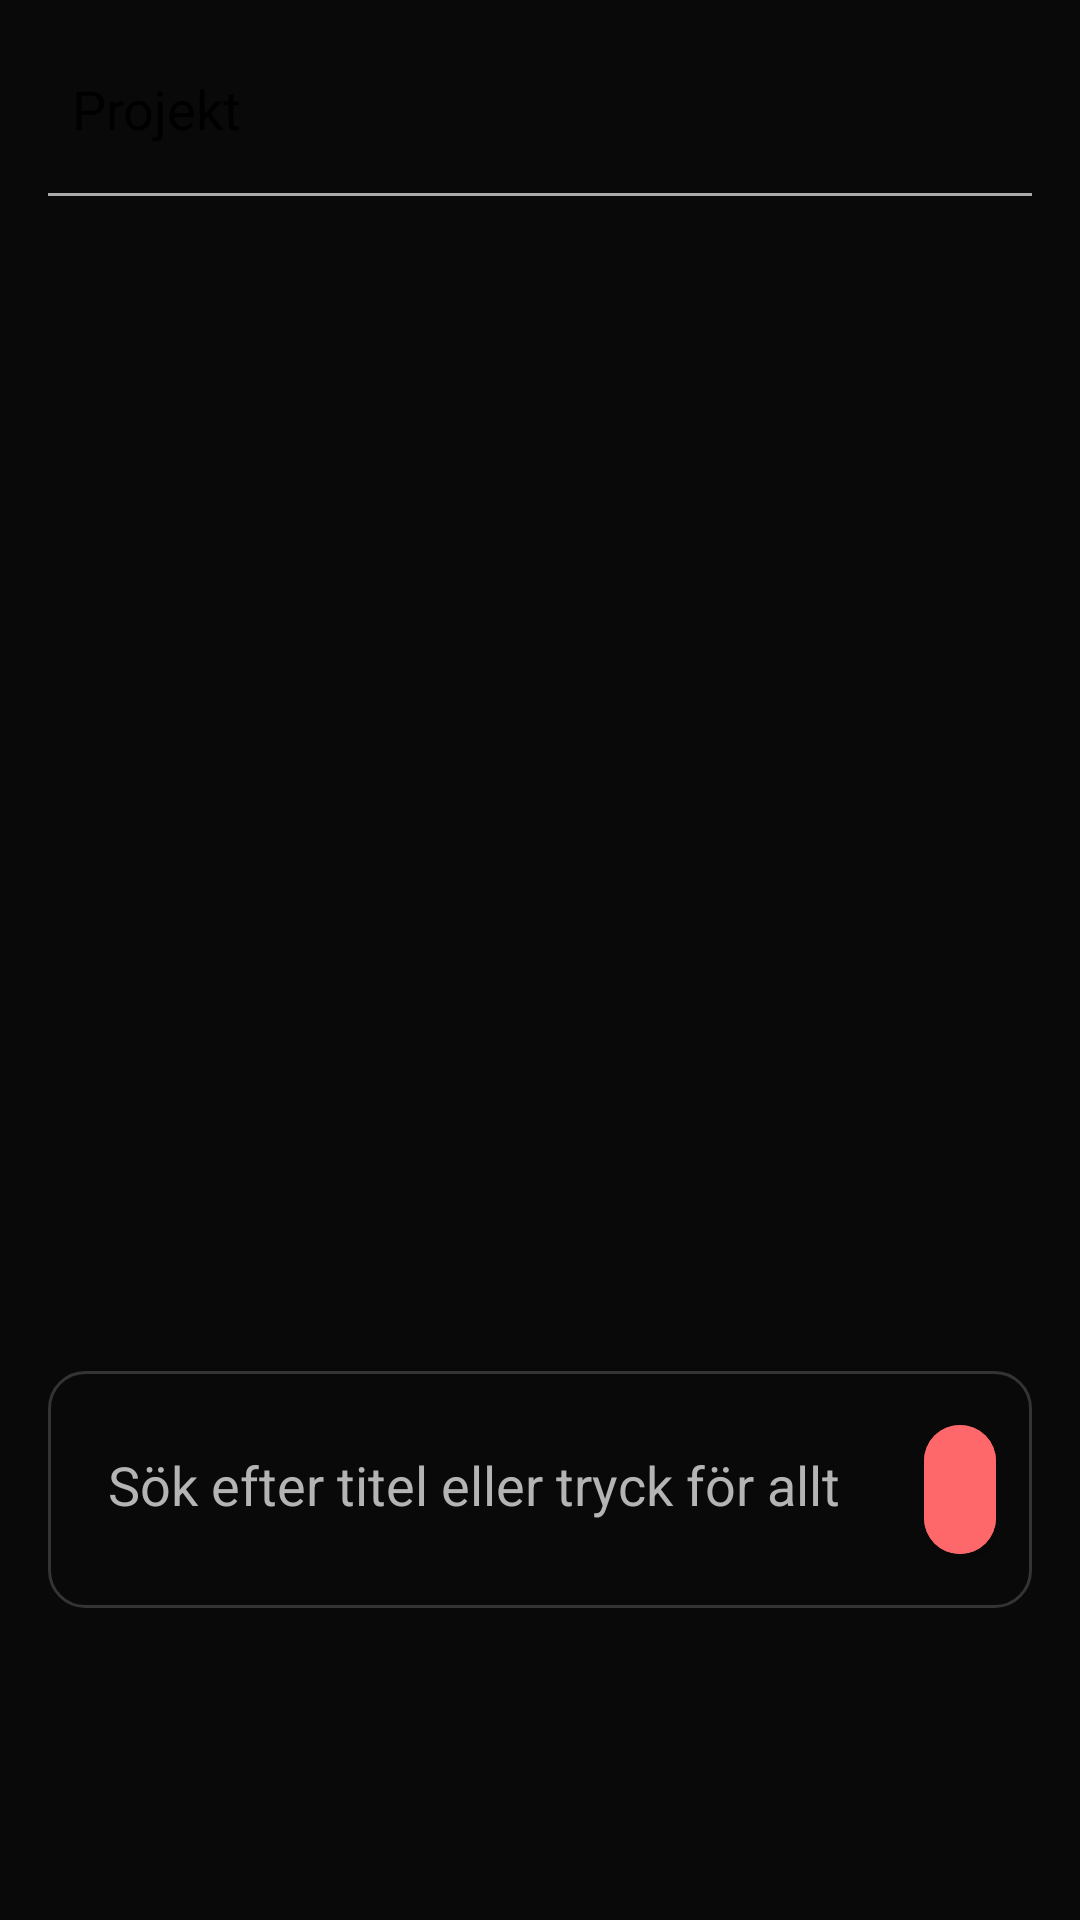

Here is an Android app screen rendered from its layout file. Give the layout XML and the strings, colors and styles it references.
<!-- AndroidManifest.xml: application theme Theme.Frontend_android -->
<!-- res/layout/fragment_projects.xml -->
<androidx.constraintlayout.widget.ConstraintLayout
    android:id="@+id/message_form"
    android:layout_width="match_parent"
    android:layout_height="match_parent"
    android:orientation="vertical"
    android:padding="16dp"
    android:elevation="4dp"
    android:layout_marginTop="36dp"
    xmlns:android="http://schemas.android.com/apk/res/android"
    xmlns:app="http://schemas.android.com/apk/res-auto">




    <com.google.android.material.textview.MaterialTextView
        android:id="@+id/contact_header"
        android:layout_width="match_parent"
        android:layout_height="wrap_content"
        android:textSize="18sp"
        android:textAppearance="@style/TextAppearance.Material3.TitleLarge.Emphasized"
        android:padding="8dp"
        android:gravity="center_vertical"
        android:textColor="@color/black"
        android:text="@string/title_projects"
        app:layout_constraintTop_toTopOf="parent"
        app:layout_constraintStart_toStartOf="parent"
        app:layout_constraintEnd_toEndOf="parent"/>

    <com.google.android.material.divider.MaterialDivider
        android:layout_width="match_parent"
        android:layout_height="wrap_content"
        android:id="@+id/header_divider"
        android:layout_marginTop="8dp"
        android:layout_marginBottom="8dp"
        app:dividerThickness="1dp"
        app:dividerColor="@android:color/darker_gray"
        app:layout_constraintTop_toBottomOf="@id/contact_header"
        app:layout_constraintStart_toStartOf="parent"
        app:layout_constraintEnd_toEndOf="parent"/>



    <androidx.recyclerview.widget.RecyclerView
        android:id="@+id/projectsRecyclerView"
        android:layout_width="0dp"
        android:layout_height="0dp"
        app:layout_constraintTop_toBottomOf="@id/header_divider"
        app:layout_constraintBottom_toTopOf="@id/chatbox"
        app:layout_constraintStart_toStartOf="parent"
        app:layout_constraintEnd_toEndOf="parent"
        android:paddingTop="28dp"
        android:paddingBottom="180dp"
        android:padding="16dp"
        android:clipToPadding="false" />


    <LinearLayout
        android:id="@+id/chatbox"
        android:layout_width="match_parent"
        android:layout_height="wrap_content"
        android:orientation="horizontal"
        android:paddingBottom="8dp"
        android:paddingStart="16dp"
        android:paddingEnd="16dp"
        style="@style/CustomEditTextStyle"
        android:gravity="end"
        android:paddingTop="8dp"
        android:layout_marginBottom="88dp"
        app:layout_constraintBottom_toBottomOf="parent"
        app:layout_constraintStart_toStartOf="parent"
        app:layout_constraintEnd_toEndOf="parent">

        <com.google.android.material.textfield.TextInputEditText
            android:id="@+id/edit_query"
            android:layout_width="0dp"
            android:layout_height="wrap_content"
            android:layout_weight="1"
            android:hint="@string/msg_hints"
            android:inputType="textMultiLine"
            android:background="@null"
            android:maxLines="5"
            style="@style/ChatEditTextTwo"
            android:padding="8dp"/>
        <com.google.android.material.button.MaterialButton
            android:id="@+id/searchBtn"
            android:layout_width="wrap_content"
            android:layout_height="wrap_content"
            android:minWidth="0dp"
            android:minHeight="0dp"
            android:padding="12dp"
            android:backgroundTint="@color/theme_one_inactiveBtn"
            app:icon="@drawable/outline_arrow_circle_right_24"
            style="@style/SendMaterialBtn"/>
    </LinearLayout>


</androidx.constraintlayout.widget.ConstraintLayout>
<!-- resources referenced by this layout -->
<resources>
  <color name="black">#FF000000</color>
  <color name="theme_one_inactiveBtn">#FF686B</color>
  <string name="msg_hints">Sök efter titel eller tryck för allt</string>
  <string name="title_projects">Projekt</string>
  <style name="ChatEditTextTwo" parent="Widget.AppCompat.EditText">
          <item name="android:padding">12dp</item>
          <item name="android:textColor">@color/font_color_active</item>
          <item name="android:textColorHint">@color/font_color_inactive</item>
      </style>
  <style name="CustomEditTextStyle" parent="Widget.AppCompat.EditText">
          <item name="android:background">@drawable/edit_text_draw</item>
          <item name="android:padding">12dp</item>
          <item name="android:textColor">@color/font_color_active</item>
          <item name="android:textColorHint">@color/font_color_inactive</item>
      </style>
  <style name="SendMaterialBtn" parent="Widget.MaterialComponents.Button">
          <item name="android:layout_width">match_parent</item>
          <item name="android:layout_height">56dp</item>
          <item name="android:backgroundTint">@color/royal_blue</item>
          <item name="android:textColor">@color/white</item>
          <item name="cornerRadius">28dp</item>
          <item name="iconGravity">textStart</item>
          <item name="iconPadding">0dp</item>
          <item name="android:padding">0dp</item>
          <item name="android:textAllCaps">false</item>
      </style>
  <style name="Theme.Frontend_android" parent="Theme.MaterialComponents.DayNight.DarkActionBar">
          
          <item name="colorPrimary">@color/purple_500</item>
          <item name="colorPrimaryVariant">@color/purple_700</item>
          <item name="colorOnPrimary">@color/white</item>
          
          <item name="colorSecondary">@color/teal_200</item>
          <item name="colorSecondaryVariant">@color/teal_700</item>
          <item name="colorOnSecondary">@color/black</item>
          
          <item name="android:statusBarColor">?attr/colorPrimaryVariant</item>
          
          <item name="materialButtonStyle">@style/Theme_Three_Button</item>
          <item name="android:windowBackground">#090909</item>
  
  
          <item name="editTextStyle">@style/CustomEditTextStyle</item>
      </style>
  <color name="font_color_active">#353333</color>
  <color name="font_color_inactive">#B4B4B5</color>
  <!-- drawable edit_text_draw (drawable) -->
  <?xml version="1.0" encoding="utf-8"?>
  <shape xmlns:android="http://schemas.android.com/apk/res/android">
      <solid android:color="@android:color/transparent" />
      <corners android:radius="12dp"/>
      <stroke android:width="1dp" android:color="@color/light_gray_1" />
  </shape>
  <color name="royal_blue">#5386E4</color>
  <color name="white">#FFFFFFFF</color>
  <color name="purple_500">#FF6200EE</color>
  <color name="purple_700">#FF3700B3</color>
  <color name="teal_200">#FF03DAC5</color>
  <color name="teal_700">#FF018786</color>
  <style name="Theme_Three_Button" parent="Widget.MaterialComponents.Button.TextButton">
          <item name="android:layout_width">match_parent</item>
          <item name="android:layout_height">56dp</item>
          <item name="android:backgroundTint">#5E6AD2</item>
          <item name="android:textColor">@color/white</item>
          <item name="cornerRadius">5dp</item>
          <item name="iconGravity">textStart</item>
          <item name="iconPadding">0dp</item>
          <item name="android:padding">0dp</item>
          <item name="android:textAllCaps">false</item>
      </style>
  <color name="light_gray_1">#353333</color>
</resources>
